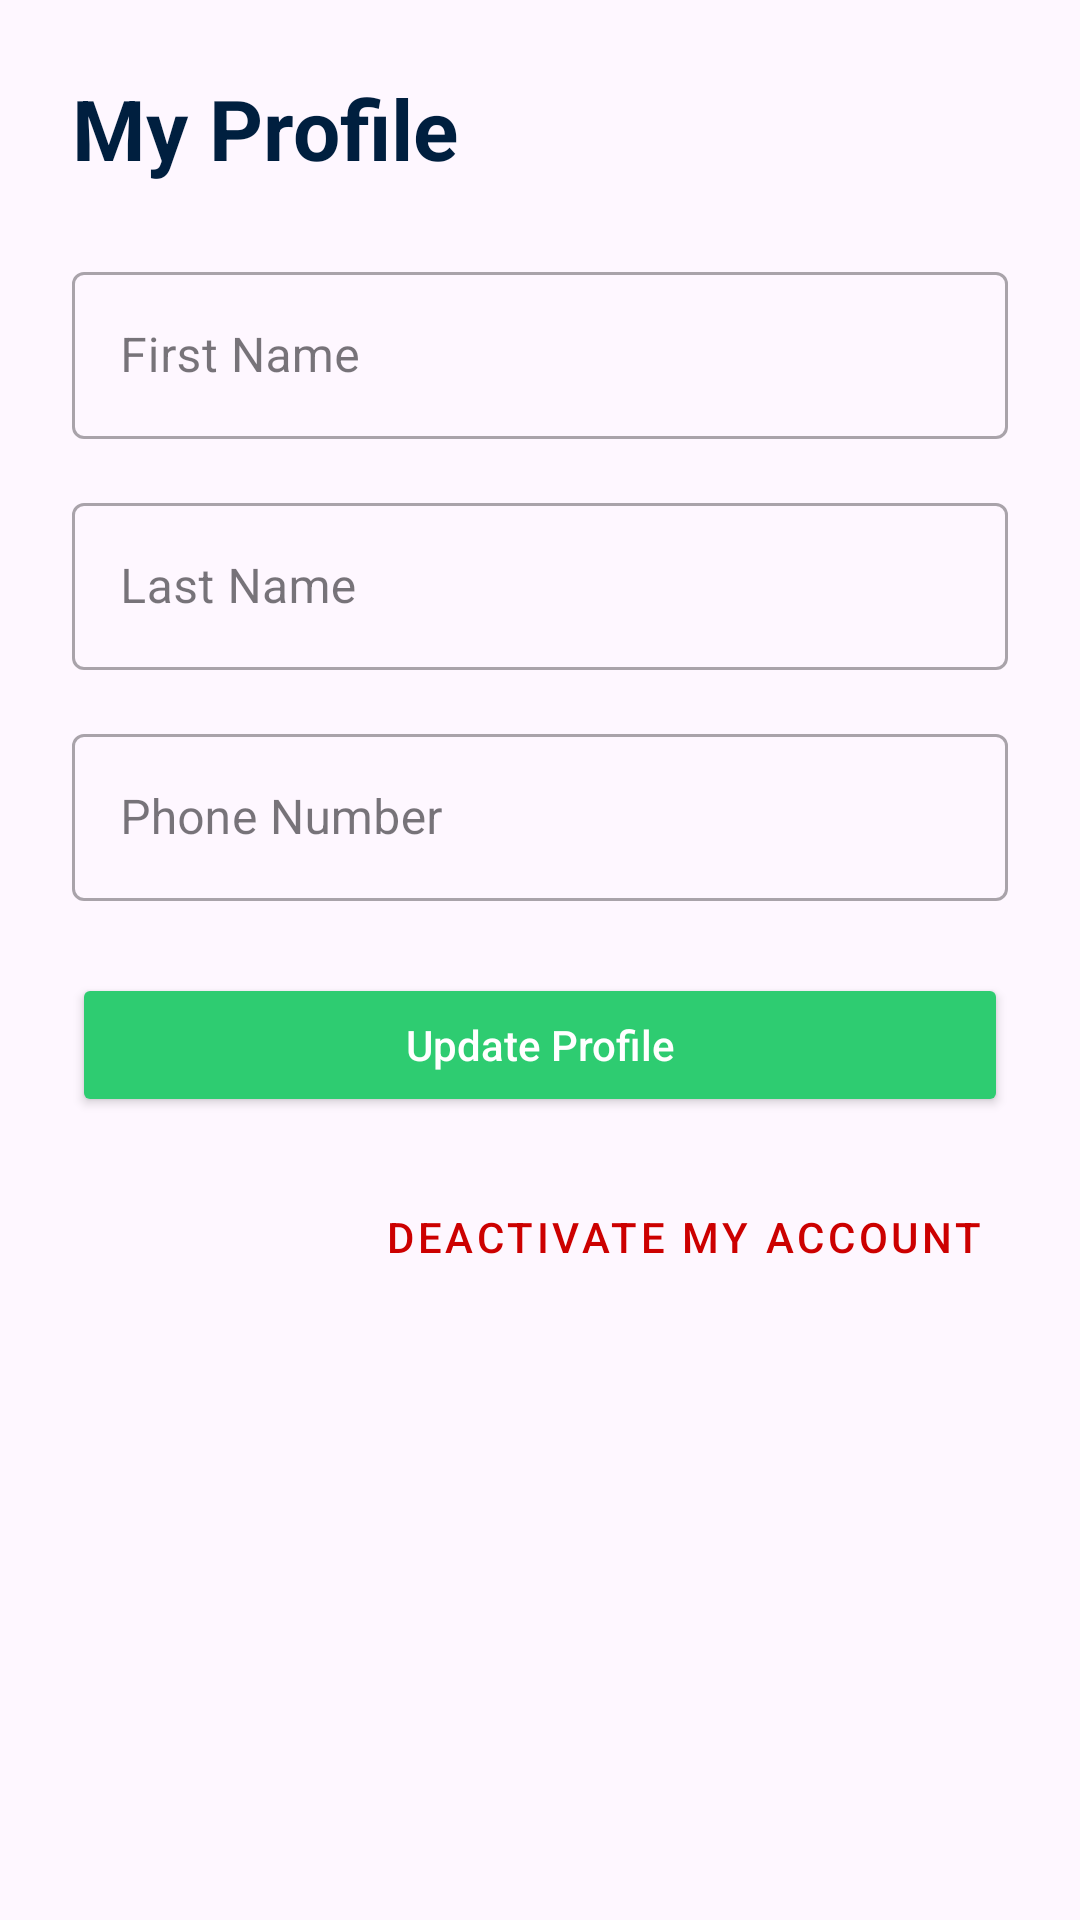

Here is an Android app screen rendered from its layout file. Give the layout XML and the strings, colors and styles it references.
<!-- AndroidManifest.xml: application theme Theme.EVChargingMobile -->
<!-- res/layout/activity_profile.xml -->
<?xml version="1.0" encoding="utf-8"?>
<androidx.constraintlayout.widget.ConstraintLayout xmlns:android="http://schemas.android.com/apk/res/android"
    xmlns:app="http://schemas.android.com/apk/res-auto"
    xmlns:tools="http://schemas.android.com/tools"
    android:layout_width="match_parent"
    android:layout_height="match_parent"
    android:padding="24dp"
    tools:context=".activities.ProfileActivity">

    <TextView
        android:id="@+id/tvProfileTitle"
        android:layout_width="wrap_content"
        android:layout_height="wrap_content"
        android:text="My Profile"
        android:textSize="28sp"
        android:textStyle="bold"
        android:textColor="@color/midnight_navy"
        app:layout_constraintStart_toStartOf="parent"
        app:layout_constraintTop_toTopOf="parent" />

    <com.google.android.material.textfield.TextInputLayout
        android:id="@+id/tilProfileFirstName"
        style="@style/Widget.MaterialComponents.TextInputLayout.OutlinedBox"
        android:layout_width="0dp"
        android:layout_height="wrap_content"
        android:layout_marginTop="24dp"
        android:hint="First Name"
        app:layout_constraintEnd_toEndOf="parent"
        app:layout_constraintStart_toStartOf="parent"
        app:layout_constraintTop_toBottomOf="@id/tvProfileTitle">

        <com.google.android.material.textfield.TextInputEditText
            android:id="@+id/etProfileFirstName"
            android:layout_width="match_parent"
            android:layout_height="wrap_content"
            android:inputType="textPersonName" />
    </com.google.android.material.textfield.TextInputLayout>

    <com.google.android.material.textfield.TextInputLayout
        android:id="@+id/tilProfileLastName"
        style="@style/Widget.MaterialComponents.TextInputLayout.OutlinedBox"
        android:layout_width="0dp"
        android:layout_height="wrap_content"
        android:layout_marginTop="16dp"
        android:hint="Last Name"
        app:layout_constraintEnd_toEndOf="parent"
        app:layout_constraintStart_toStartOf="parent"
        app:layout_constraintTop_toBottomOf="@id/tilProfileFirstName">

        <com.google.android.material.textfield.TextInputEditText
            android:id="@+id/etProfileLastName"
            android:layout_width="match_parent"
            android:layout_height="wrap_content"
            android:inputType="textPersonName" />
    </com.google.android.material.textfield.TextInputLayout>

    <com.google.android.material.textfield.TextInputLayout
        android:id="@+id/tilProfilePhone"
        style="@style/Widget.MaterialComponents.TextInputLayout.OutlinedBox"
        android:layout_width="0dp"
        android:layout_height="wrap_content"
        android:layout_marginTop="16dp"
        android:hint="Phone Number"
        app:layout_constraintEnd_toEndOf="parent"
        app:layout_constraintStart_toStartOf="parent"
        app:layout_constraintTop_toBottomOf="@id/tilProfileLastName">

        <com.google.android.material.textfield.TextInputEditText
            android:id="@+id/etProfilePhone"
            android:layout_width="match_parent"
            android:layout_height="wrap_content"
            android:inputType="phone" />
    </com.google.android.material.textfield.TextInputLayout>

    <Button
        android:id="@+id/btnUpdateProfile"
        android:layout_width="0dp"
        android:layout_height="48dp"
        android:layout_marginTop="24dp"
        android:backgroundTint="@color/emerald_green"
        android:text="Update Profile"
        android:textAllCaps="false"
        android:textColor="@color/snow_white"
        app:layout_constraintEnd_toEndOf="parent"
        app:layout_constraintStart_toStartOf="parent"
        app:layout_constraintTop_toBottomOf="@id/tilProfilePhone" />

    <Button
        android:id="@+id/btnDeactivate"
        style="@style/Widget.MaterialComponents.Button.TextButton"
        android:layout_width="wrap_content"
        android:layout_height="wrap_content"
        android:layout_marginTop="16dp"
        android:text="Deactivate My Account"
        android:textColor="@android:color/holo_red_dark"
        app:layout_constraintEnd_toEndOf="parent"
        app:layout_constraintTop_toBottomOf="@id/btnUpdateProfile" />


</androidx.constraintlayout.widget.ConstraintLayout>
<!-- resources referenced by this layout -->
<resources>
  <color name="emerald_green">#FF2ECC71</color>
  <color name="midnight_navy">#FF001F3F</color>
  <color name="snow_white">#FFFFFFFF</color>
  <style name="Theme.EVChargingMobile" parent="Base.Theme.EVChargingMobile" />
  <style name="Base.Theme.EVChargingMobile" parent="Theme.Material3.DayNight.NoActionBar">
          
          
      </style>
</resources>
